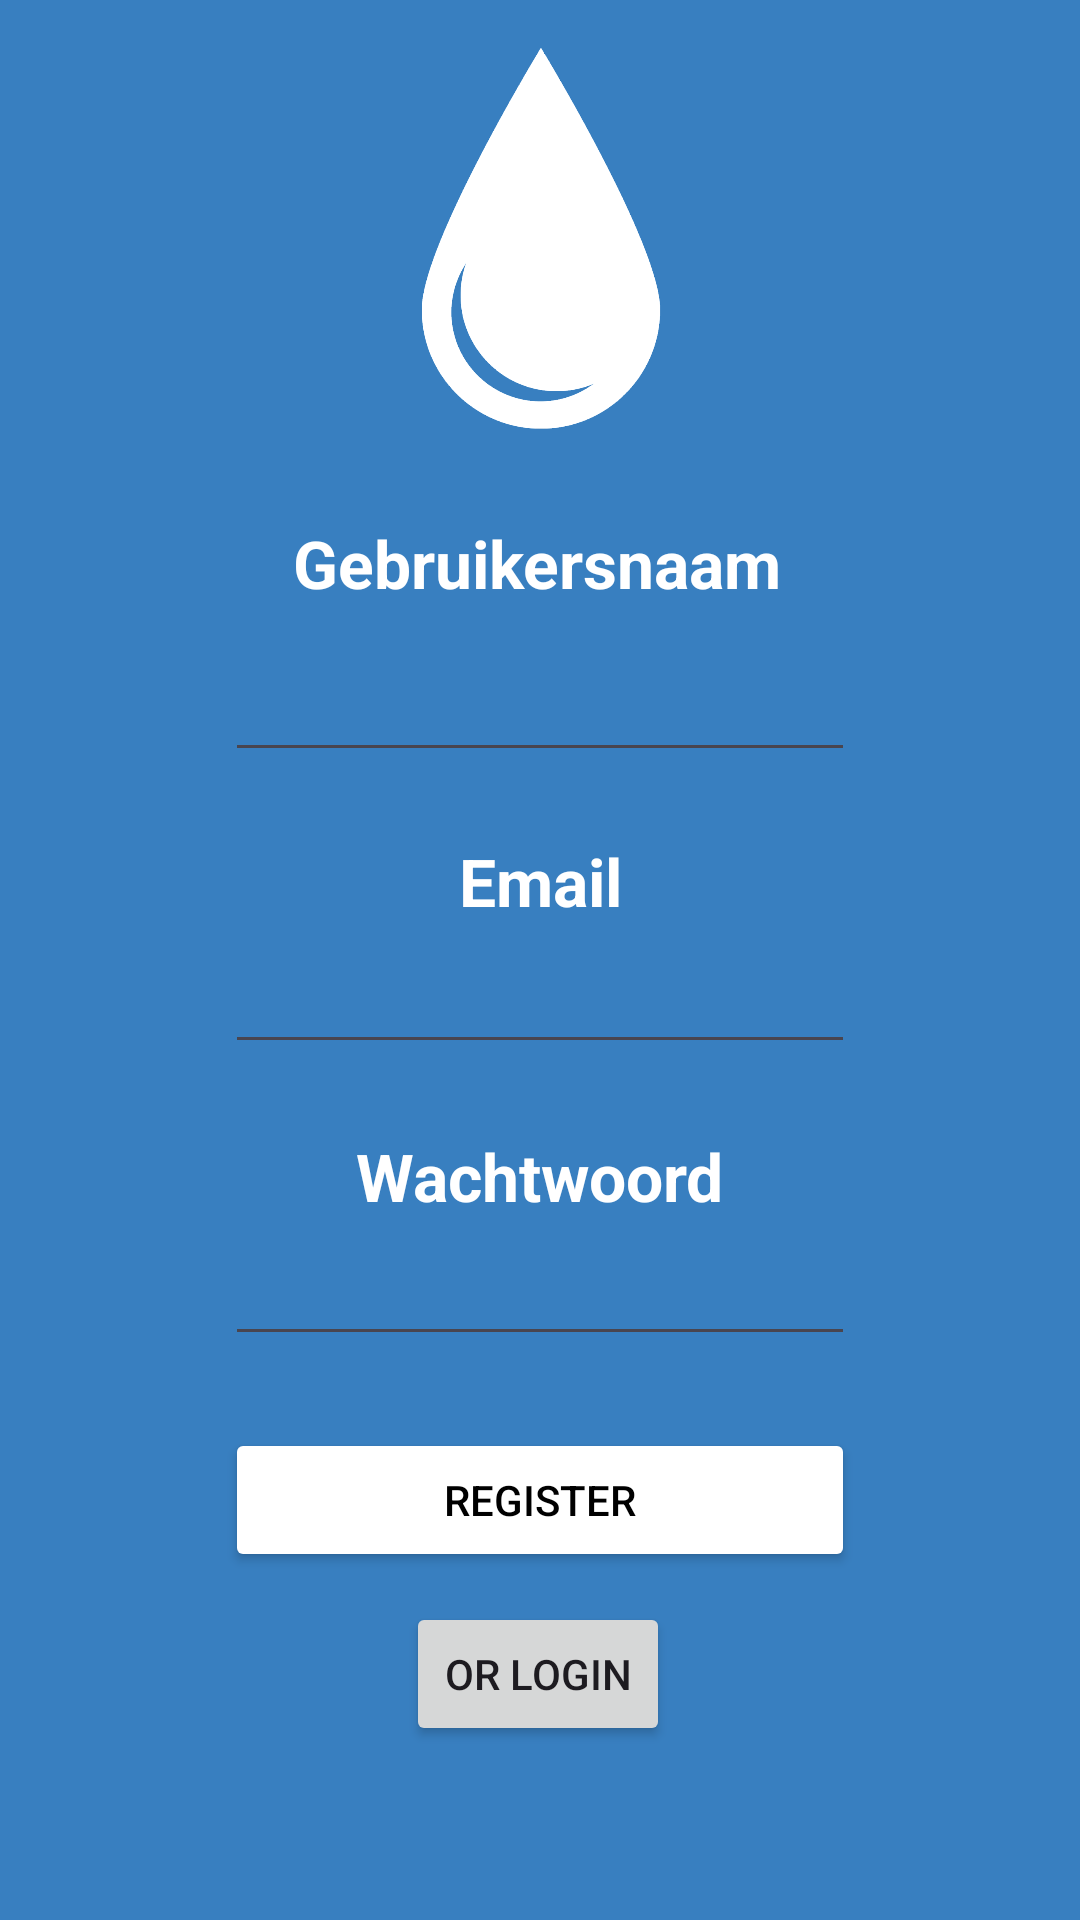

The Android layout XML behind this screen, and the referenced resources:
<!-- AndroidManifest.xml: application theme Theme.SolideApp -->
<!-- res/layout/activity_main.xml -->
<?xml version="1.0" encoding="utf-8"?>
<androidx.constraintlayout.widget.ConstraintLayout xmlns:android="http://schemas.android.com/apk/res/android"
    xmlns:app="http://schemas.android.com/apk/res-auto"
    xmlns:tools="http://schemas.android.com/tools"
    android:layout_width="match_parent"
    android:layout_height="match_parent"
    android:background="@color/bluebackground"
    tools:context=".MainActivity">

    <EditText
        android:id="@+id/username"
        android:layout_width="wrap_content"
        android:layout_height="0dp"
        android:layout_marginTop="5dp"
        android:ems="10"
        android:gravity="center_horizontal"
        android:inputType="text"
        android:textColor="#000000"
        android:textColorHighlight="#FFFFFF"
        android:textColorHint="#FFFFFF"
        app:layout_constraintEnd_toEndOf="parent"
        app:layout_constraintStart_toStartOf="parent"
        app:layout_constraintTop_toBottomOf="@+id/fillergebruikersnaam" />

    <EditText
        android:id="@+id/email"
        android:layout_width="wrap_content"
        android:layout_height="wrap_content"
        android:layout_marginTop="56dp"
        android:ems="10"
        android:gravity="center_horizontal"
        android:inputType="textEmailAddress"
        android:textColor="#000000"
        android:textColorHighlight="#FFFFFF"
        android:textColorHint="#FFFFFF"
        app:layout_constraintEnd_toEndOf="@+id/username"
        app:layout_constraintStart_toStartOf="@+id/username"
        app:layout_constraintTop_toBottomOf="@+id/username" />

    <EditText
        android:id="@+id/wachtwoord"
        android:layout_width="wrap_content"
        android:layout_height="wrap_content"
        android:layout_marginTop="56dp"
        android:ems="10"
        android:gravity="center_horizontal"
        android:inputType="textPassword"
        android:textColor="#000000"
        android:textColorHighlight="#FFFFFF"
        android:textColorHint="#FFFFFF"
        app:layout_constraintEnd_toEndOf="parent"
        app:layout_constraintStart_toStartOf="parent"
        app:layout_constraintTop_toBottomOf="@+id/email"
        tools:text="*******" />

    <Button
        android:id="@+id/btnRegister"
        android:layout_width="0dp"
        android:layout_height="wrap_content"
        android:layout_marginTop="24dp"
        android:backgroundTint="@color/white"
        android:onClick="onRegisterbtnclick"
        android:text="Register"
        android:textColor="@color/black"
        app:layout_constraintEnd_toEndOf="@+id/wachtwoord"
        app:layout_constraintStart_toStartOf="@+id/wachtwoord"
        app:layout_constraintTop_toBottomOf="@+id/wachtwoord" />

    <TextView
        android:id="@+id/fillergebruikersnaam"
        android:layout_width="165dp"
        android:layout_height="38dp"
        android:layout_marginTop="20dp"
        android:text="Gebruikersnaam"
        android:textAppearance="@style/TextAppearance.AppCompat.Large"
        android:textColor="@color/white"
        android:textStyle="bold"
        app:layout_constraintEnd_toEndOf="parent"
        app:layout_constraintStart_toStartOf="parent"
        app:layout_constraintTop_toBottomOf="@+id/imageView5" />

    <TextView
        android:id="@+id/filleremail"
        android:layout_width="wrap_content"
        android:layout_height="wrap_content"
        android:layout_marginBottom="5dp"
        android:text="Email"
        android:textAppearance="@style/TextAppearance.AppCompat.Large"
        android:textColor="@color/white"
        android:textStyle="bold"
        app:layout_constraintBottom_toTopOf="@+id/email"
        app:layout_constraintEnd_toEndOf="@+id/username"
        app:layout_constraintStart_toStartOf="@+id/username" />

    <TextView
        android:id="@+id/txtwachtwoord"
        android:layout_width="wrap_content"
        android:layout_height="wrap_content"
        android:layout_marginBottom="4dp"
        android:text="Wachtwoord"
        android:textAppearance="@style/TextAppearance.AppCompat.Large"
        android:textColor="@color/white"
        android:textStyle="bold"
        app:layout_constraintBottom_toTopOf="@+id/wachtwoord"
        app:layout_constraintEnd_toEndOf="@+id/email"
        app:layout_constraintStart_toStartOf="@+id/email" />

    <Button
        android:id="@+id/buttonlogin"
        android:layout_width="wrap_content"
        android:layout_height="wrap_content"
        android:layout_marginTop="10dp"
        android:text="or Login"
        app:layout_constraintEnd_toEndOf="parent"
        app:layout_constraintHorizontal_bias="0.498"
        app:layout_constraintStart_toStartOf="parent"
        app:layout_constraintTop_toBottomOf="@+id/btnRegister" />

    <ImageView
        android:id="@+id/imageView5"
        android:layout_width="111dp"
        android:layout_height="137dp"
        android:layout_marginTop="16dp"
        app:layout_constraintEnd_toEndOf="parent"
        app:layout_constraintStart_toStartOf="parent"
        app:layout_constraintTop_toTopOf="parent"
        app:srcCompat="@drawable/app_logo" />


</androidx.constraintlayout.widget.ConstraintLayout>
<!-- resources referenced by this layout -->
<resources>
  <color name="black">#FF000000</color>
  <color name="bluebackground">#387fc0</color>
  <color name="white">#FFFFFFFF</color>
  <!-- drawable app_logo: png bitmap (drawable, 32409 bytes) -->
  <style name="Theme.SolideApp" parent="Base.Theme.SolideApp" />
  <style name="Base.Theme.SolideApp" parent="Theme.Material3.DayNight.NoActionBar">
          <item name="colorPrimary">@color/bluebackground</item>
          
      </style>
</resources>
